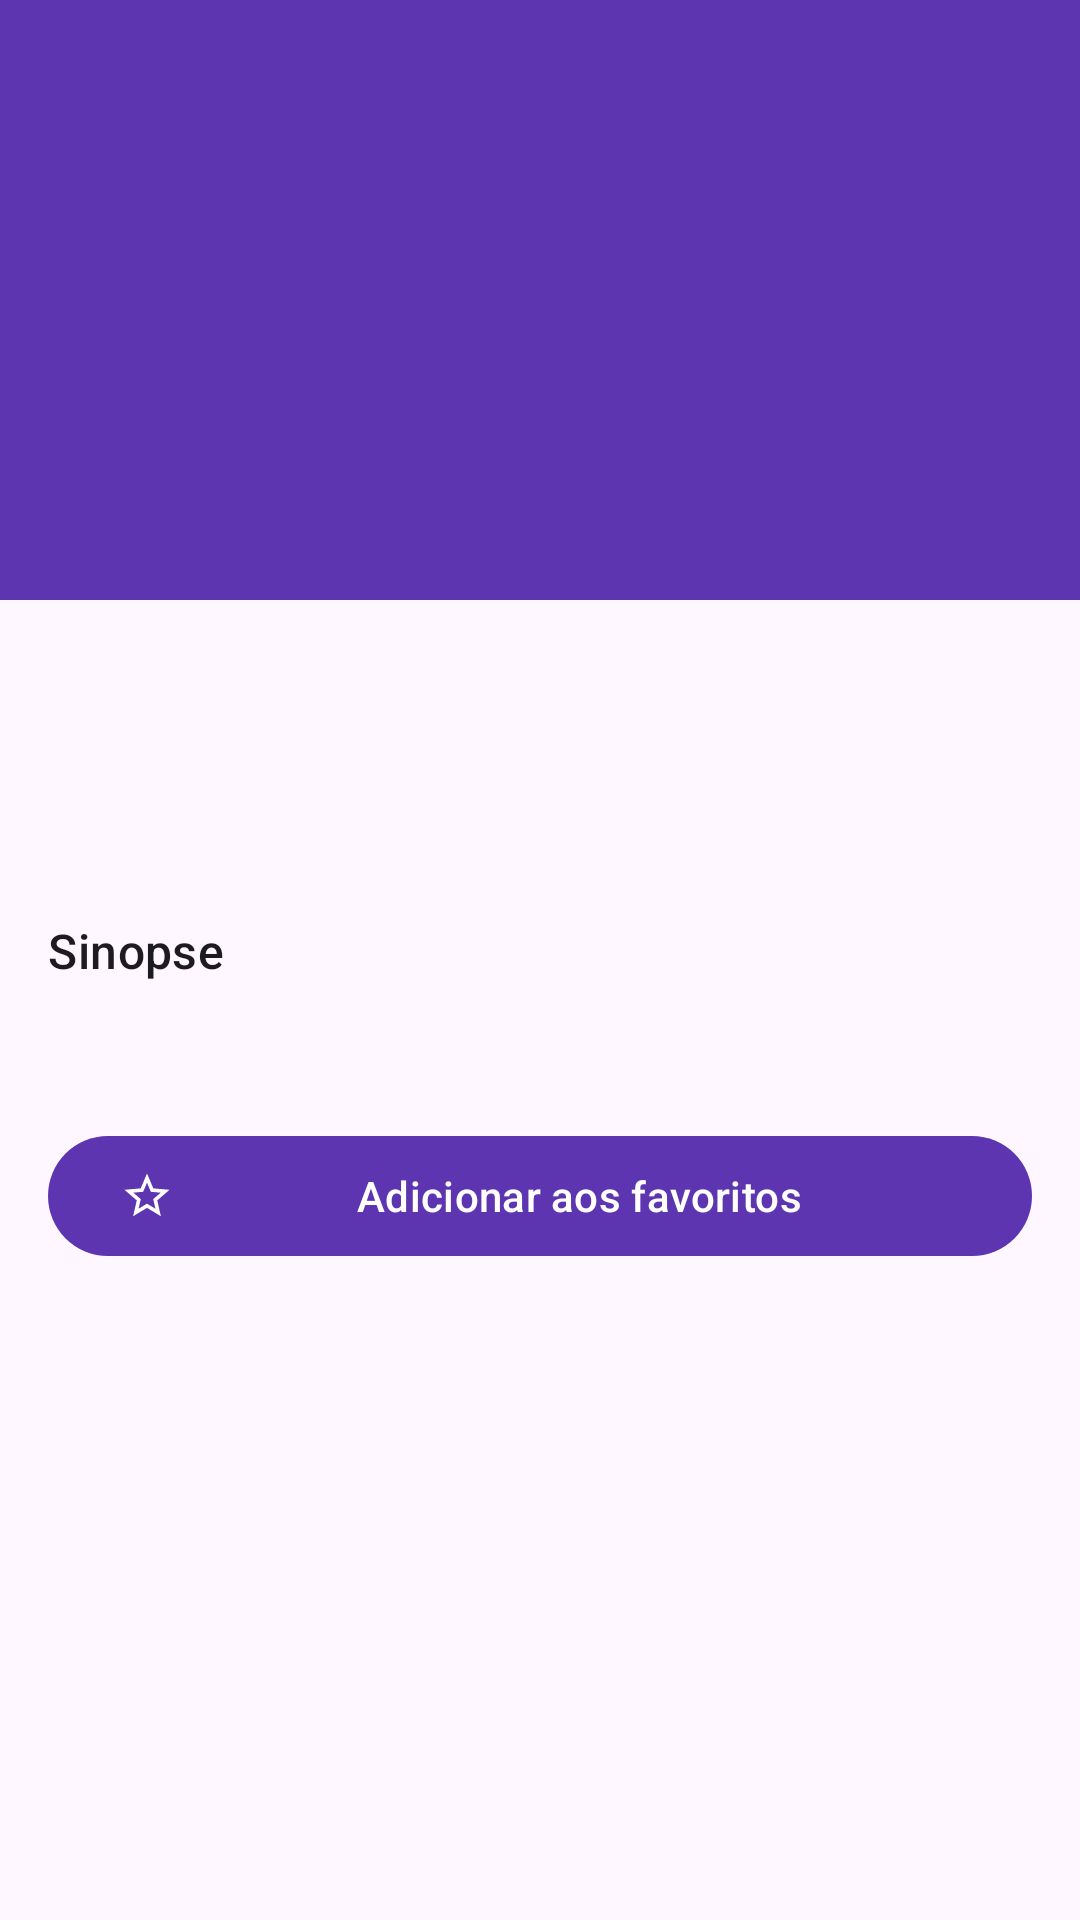

Android layout source for this screen:
<!-- AndroidManifest.xml: application theme Theme.CatalogoLivros -->
<!-- res/layout/fragment_book_detail.xml -->
<?xml version="1.0" encoding="utf-8"?>
<ScrollView xmlns:android="http://schemas.android.com/apk/res/android"
    xmlns:app="http://schemas.android.com/apk/res-auto"
    android:layout_width="match_parent"
    android:layout_height="match_parent"
    android:fillViewport="true">

    <LinearLayout
        android:layout_width="match_parent"
        android:layout_height="wrap_content"
        android:orientation="vertical">

        <FrameLayout
            android:id="@+id/coverContainer"
            android:layout_width="match_parent"
            android:layout_height="200dp"
            android:background="?attr/colorPrimary">

            <ImageView
                android:layout_width="72dp"
                android:layout_height="72dp"
                android:layout_gravity="center"
                android:contentDescription="@null"
                android:src="@drawable/ic_book"
                app:tint="@android:color/white" />
        </FrameLayout>

        <LinearLayout
            android:layout_width="match_parent"
            android:layout_height="wrap_content"
            android:orientation="vertical"
            android:padding="16dp">

            <TextView
                android:id="@+id/tvTitle"
                android:layout_width="match_parent"
                android:layout_height="wrap_content"
                android:textAppearance="?attr/textAppearanceHeadlineSmall" />

            <TextView
                android:id="@+id/tvSubtitle"
                android:layout_width="match_parent"
                android:layout_height="wrap_content"
                android:textAppearance="?attr/textAppearanceTitleSmall"
                android:visibility="gone" />

            <TextView
                android:id="@+id/tvAuthor"
                android:layout_width="match_parent"
                android:layout_height="wrap_content"
                android:layout_marginTop="4dp"
                android:textAppearance="?attr/textAppearanceBodyLarge" />

            <Space
                android:layout_width="0dp"
                android:layout_height="16dp" />

            
            <LinearLayout
                android:id="@+id/infoContainer"
                android:layout_width="match_parent"
                android:layout_height="wrap_content"
                android:orientation="vertical" />

            <Space
                android:layout_width="0dp"
                android:layout_height="16dp" />

            <TextView
                android:id="@+id/labelSynopsis"
                android:layout_width="match_parent"
                android:layout_height="wrap_content"
                android:text="@string/label_synopsis"
                android:textAppearance="?attr/textAppearanceTitleMedium" />

            <TextView
                android:id="@+id/tvSynopsis"
                android:layout_width="match_parent"
                android:layout_height="wrap_content"
                android:layout_marginTop="4dp"
                android:textAppearance="?attr/textAppearanceBodyMedium" />

            <Space
                android:layout_width="0dp"
                android:layout_height="24dp" />

            <com.google.android.material.button.MaterialButton
                android:id="@+id/btnFavorite"
                android:layout_width="match_parent"
                android:layout_height="wrap_content"
                android:text="@string/add_favorite"
                app:icon="@drawable/ic_star_outline" />
        </LinearLayout>
    </LinearLayout>
</ScrollView>
<!-- resources referenced by this layout -->
<resources>
  <!-- drawable ic_star_outline (drawable) -->
  <vector xmlns:android="http://schemas.android.com/apk/res/android"
      android:width="24dp"
      android:height="24dp"
      android:tint="?attr/colorControlNormal"
      android:viewportWidth="24"
      android:viewportHeight="24">
      <path
          android:fillColor="@android:color/white"
          android:pathData="M22,9.24l-7.19,-0.62L12,2L9.19,8.63L2,9.24l5.46,4.73L5.82,21L12,17.27L18.18,21l-1.63,-7.03L22,9.24zM12,15.4l-3.76,2.27 1,-4.28 -3.32,-2.88 4.38,-0.38L12,6.1l1.71,4.04 4.38,0.38 -3.32,2.88 1,4.28L12,15.4z" />
  </vector>
  <string name="add_favorite">Adicionar aos favoritos</string>
  <string name="label_synopsis">Sinopse</string>
  <style name="Theme.CatalogoLivros" parent="Theme.Material3.DayNight.NoActionBar">
          <item name="colorPrimary">@color/primary</item>
          <item name="colorOnPrimary">@color/on_primary</item>
      </style>
  <color name="primary">#5E35B1</color>
  <color name="on_primary">#FFFFFF</color>
</resources>
